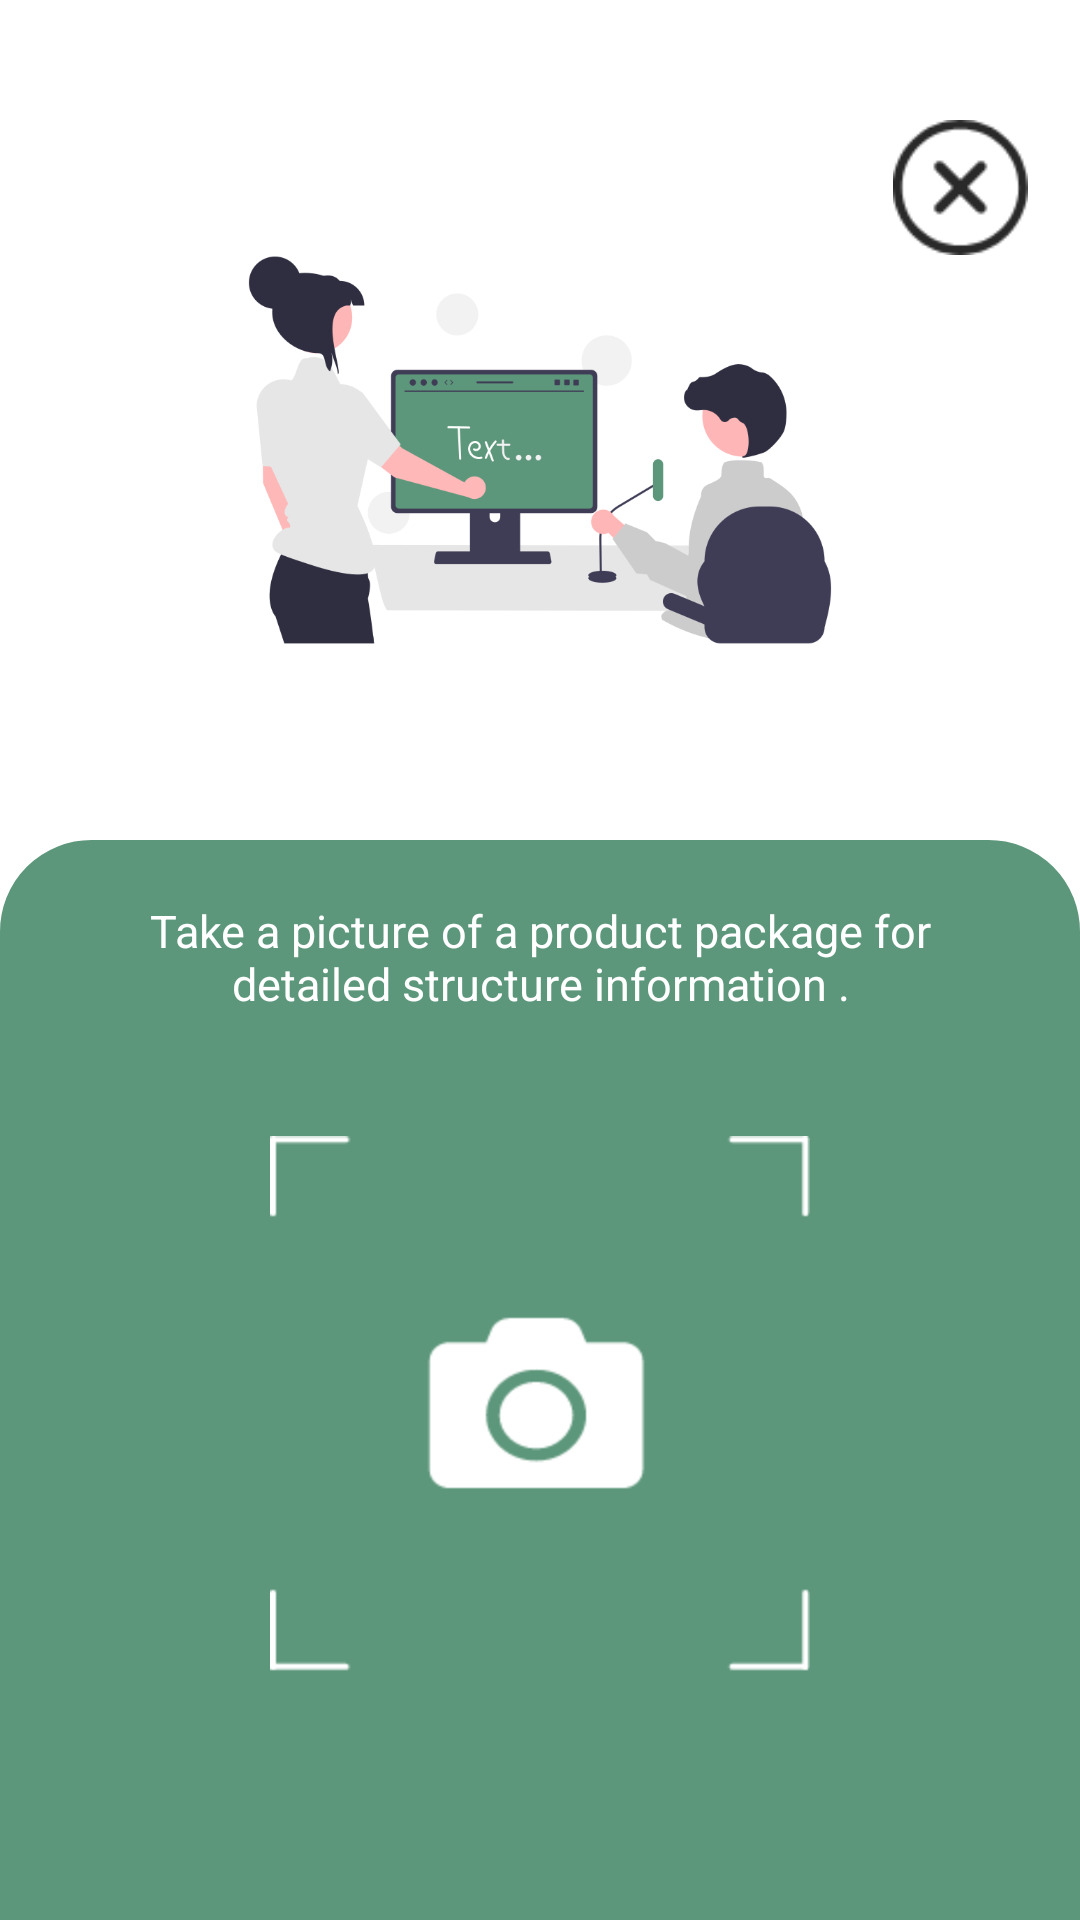

Reconstruct the res/layout file that produces this screen, plus the resources it refers to.
<!-- AndroidManifest.xml: application theme Theme.ProjetLicence -->
<!-- res/layout/activity_detection_information_product.xml -->
<?xml version="1.0" encoding="utf-8"?>
<androidx.constraintlayout.widget.ConstraintLayout xmlns:android="http://schemas.android.com/apk/res/android"
    xmlns:app="http://schemas.android.com/apk/res-auto"
    xmlns:tools="http://schemas.android.com/tools"
    android:layout_width="match_parent"
    android:layout_height="match_parent"
    tools:context=".Activity.DetectionInformationProductActivity">
    <ImageView
        android:id="@+id/image_forgot_password"
        android:layout_width="250dp"
        android:layout_height="220dp"
        android:layout_marginTop="40dp"
        app:layout_constraintEnd_toEndOf="parent"
        app:layout_constraintStart_toStartOf="parent"
        app:layout_constraintTop_toTopOf="parent"
        app:srcCompat="@drawable/detection_text" />

    <ImageView
        android:id="@+id/image_close"
        android:layout_width="45dp"
        android:layout_height="45dp"
        android:layout_marginTop="40dp"
        android:layout_marginEnd="25dp"
        app:layout_constraintStart_toEndOf="@+id/image_forgot_password"
        app:layout_constraintTop_toTopOf="parent"
        app:layout_constraintEnd_toEndOf="parent"
        android:src="@drawable/icon_close"
        />

    <androidx.constraintlayout.widget.ConstraintLayout
        android:layout_width="match_parent"
        android:layout_height="420dp"
        android:layout_alignParentBottom="true"
        android:layout_marginTop="20dp"
        android:background="@drawable/textview_background"
        android:backgroundTint="@color/light_green"
        android:orientation="vertical"
        app:layout_constraintEnd_toEndOf="parent"
        app:layout_constraintStart_toStartOf="parent"
        app:layout_constraintTop_toBottomOf="@+id/image_forgot_password">

        <TextView
            android:id="@+id/tv_description_scan_code"
            android:layout_marginTop="20dp"
            android:text="Take a picture of a product package for detailed structure information ."
            android:gravity="center"
            android:textSize="15sp"
            android:textColor="@color/white"
            android:layout_marginStart="25dp"
            android:layout_marginEnd="25sp"
            android:layout_marginLeft="25dp"
            android:layout_marginRight="25sp"
            android:layout_width="0dp"
            android:layout_height="wrap_content"
            app:layout_constraintTop_toTopOf="parent"
            app:layout_constraintEnd_toEndOf="parent"
            app:layout_constraintStart_toStartOf="parent"
            />

        <ImageView
            android:id="@+id/image_camera"
            android:layout_width="180dp"
            android:layout_height="180dp"
            android:layout_marginTop="40dp"
            android:onClick="doProcess"
            app:layout_constraintEnd_toEndOf="parent"
            app:layout_constraintStart_toStartOf="parent"
            app:layout_constraintTop_toBottomOf="@+id/tv_description_scan_code"
            app:srcCompat="@drawable/img_scan" />

    </androidx.constraintlayout.widget.ConstraintLayout>

</androidx.constraintlayout.widget.ConstraintLayout>
<!-- resources referenced by this layout -->
<resources>
  <color name="light_green">#5D977B</color>
  <color name="white">#FFFFFFFF</color>
  <!-- drawable detection_text: png bitmap (drawable, 37869 bytes) -->
  <!-- drawable icon_close: png bitmap (drawable-hdpi, 2311 bytes) -->
  <!-- drawable img_scan: png bitmap (drawable-hdpi, 4576 bytes) -->
  <!-- drawable textview_background (drawable) -->
  <?xml version="1.0" encoding="utf-8"?>
  <shape xmlns:android="http://schemas.android.com/apk/res/android"
      android:shape="rectangle">
      <corners android:radius="30dp"/>
      <stroke android:width="1dp"
          android:color="@color/dark_green"/>
      <solid android:color="@color/white"/>
  </shape>
  <style name="Theme.ProjetLicence" parent="Theme.MaterialComponents.DayNight.NoActionBar">
          
          <item name="colorPrimary">@color/purple_500</item>
          <item name="colorPrimaryVariant">@color/purple_700</item>
          <item name="colorOnPrimary">@color/white</item>
          
          <item name="colorSecondary">@color/teal_200</item>
          <item name="colorSecondaryVariant">@color/teal_700</item>
          <item name="colorOnSecondary">@color/black</item>
          
          <item name="android:statusBarColor" tools:targetApi="l">?attr/colorPrimaryVariant</item>
          
      </style>
  <color name="dark_green">#4D8D6E</color>
  <color name="purple_500">#FF6200EE</color>
  <color name="purple_700">#FF3700B3</color>
  <color name="teal_200">#FF03DAC5</color>
  <color name="teal_700">#FF018786</color>
  <color name="black">#FF000000</color>
</resources>
